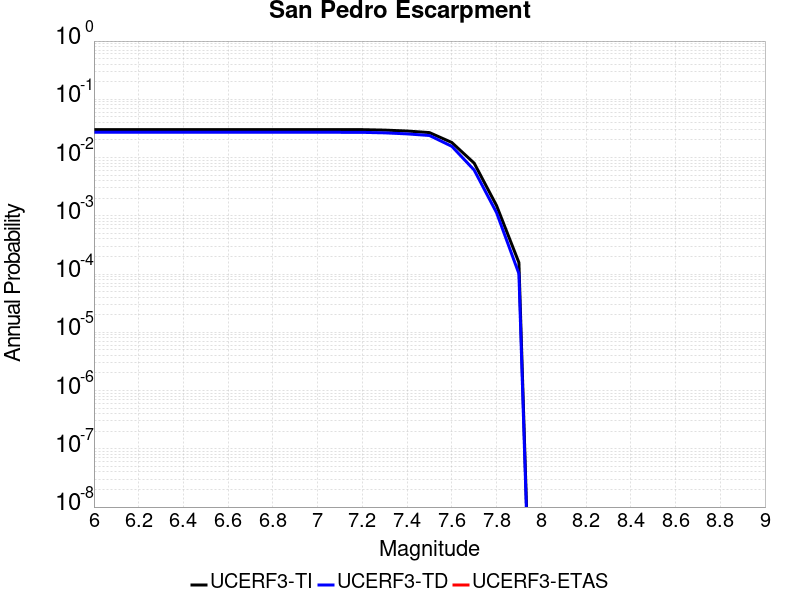

Source data for this figure (header and first rows):
Magnitude, UCERF3-TI Prob, UCERF3-TD Prob, UCERF3-ETAS Prob
6.0, 0.03017, 0.02713, 0.0
6.1, 0.03017, 0.02713, 0.0
6.2, 0.03017, 0.02713, 0.0
6.3, 0.03017, 0.02713, 0.0
6.4, 0.03017, 0.02713, 0.0
6.5, 0.03017, 0.02713, 0.0
6.6, 0.03017, 0.02713, 0.0
6.7, 0.03017, 0.02713, 0.0
6.8, 0.03017, 0.02713, 0.0
6.9, 0.03017, 0.02713, 0.0
7.0, 0.03017, 0.02713, 0.0
7.1, 0.03017, 0.02713, 0.0
7.2, 0.03012, 0.02709, 0.0
7.3, 0.0296, 0.02656, 0.0
7.4, 0.02855, 0.0255, 0.0
7.5, 0.02683, 0.02391, 0.0
7.6, 0.01814, 0.0156, 0.0
7.7, 0.008022, 0.006104, 0.0
7.8, 0.001499, 0.001134, 0.0
7.9, 1.5756825E-4, 1.0151229E-4, 0.0
